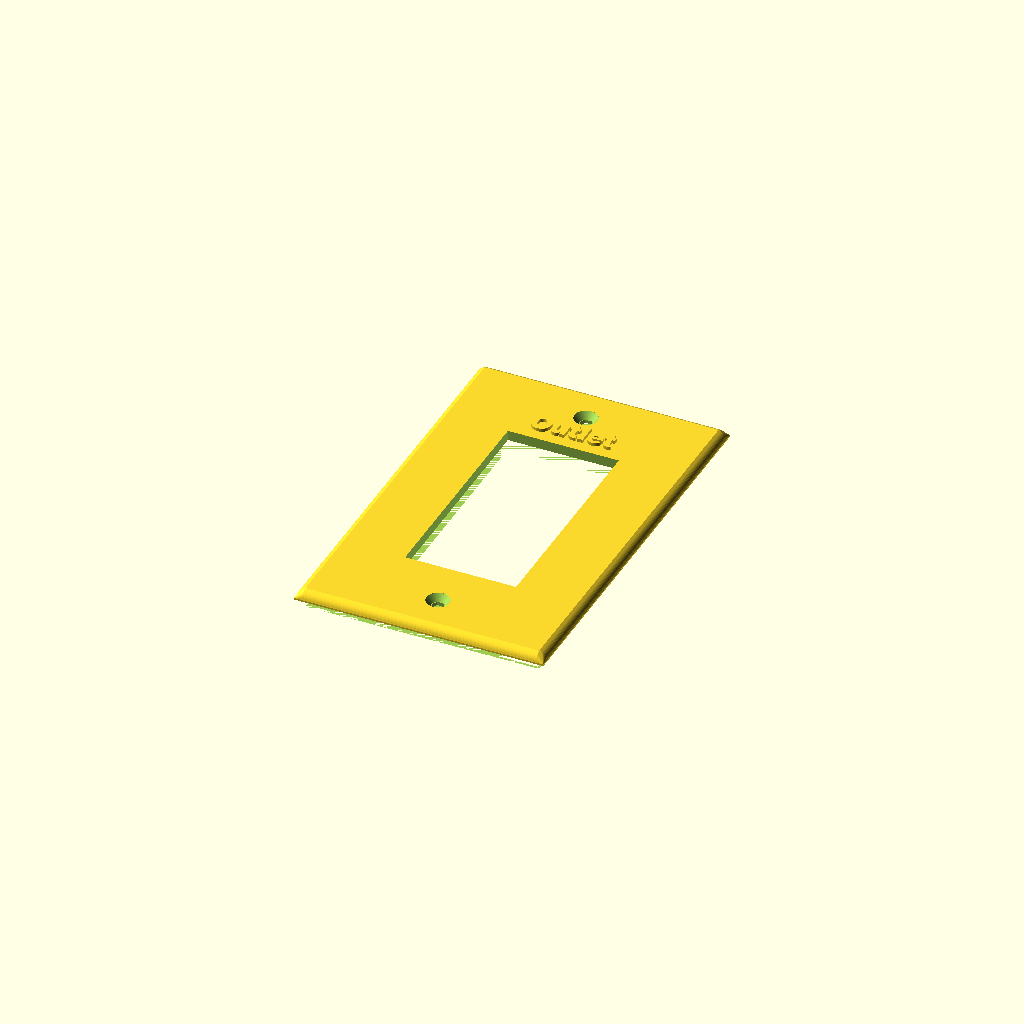
Cell 1 — every parameter at its default value.
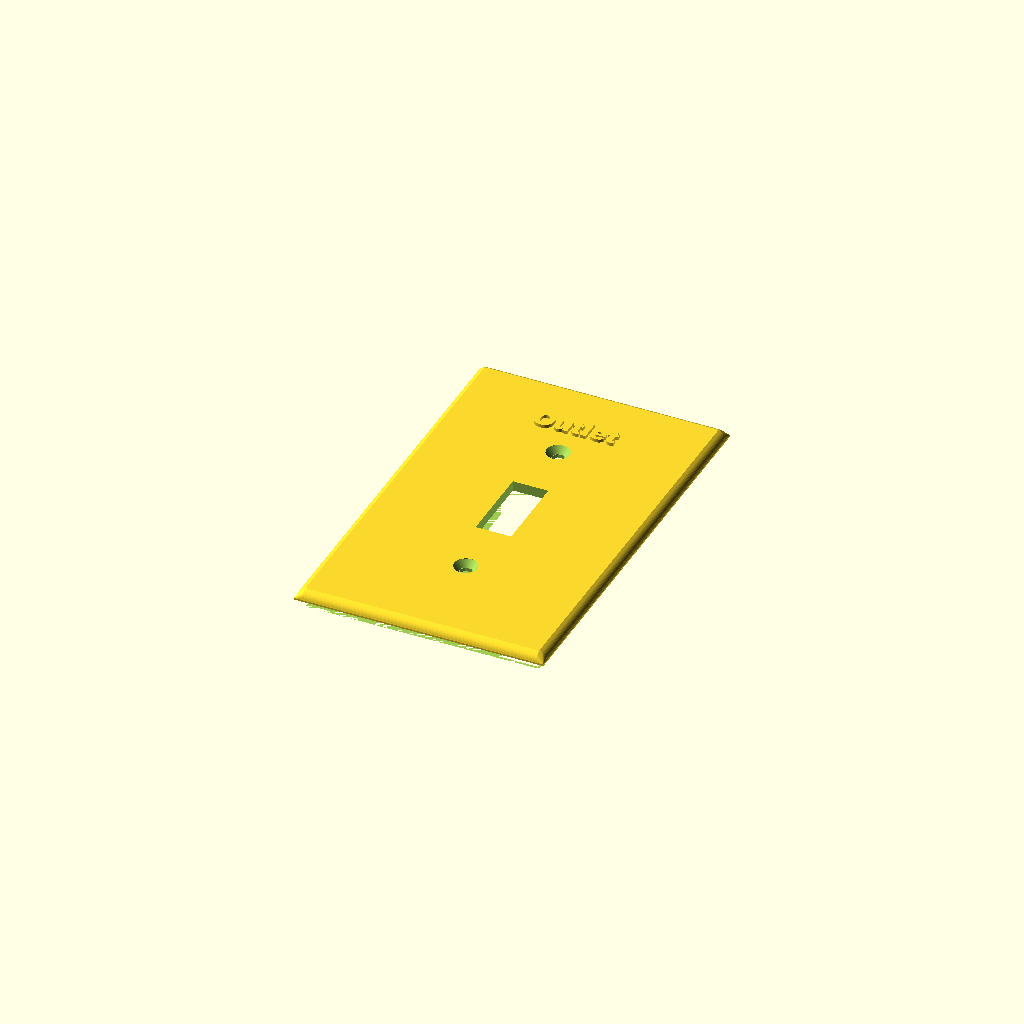
Cell 2: switch1_type = 2 (everything else at default).
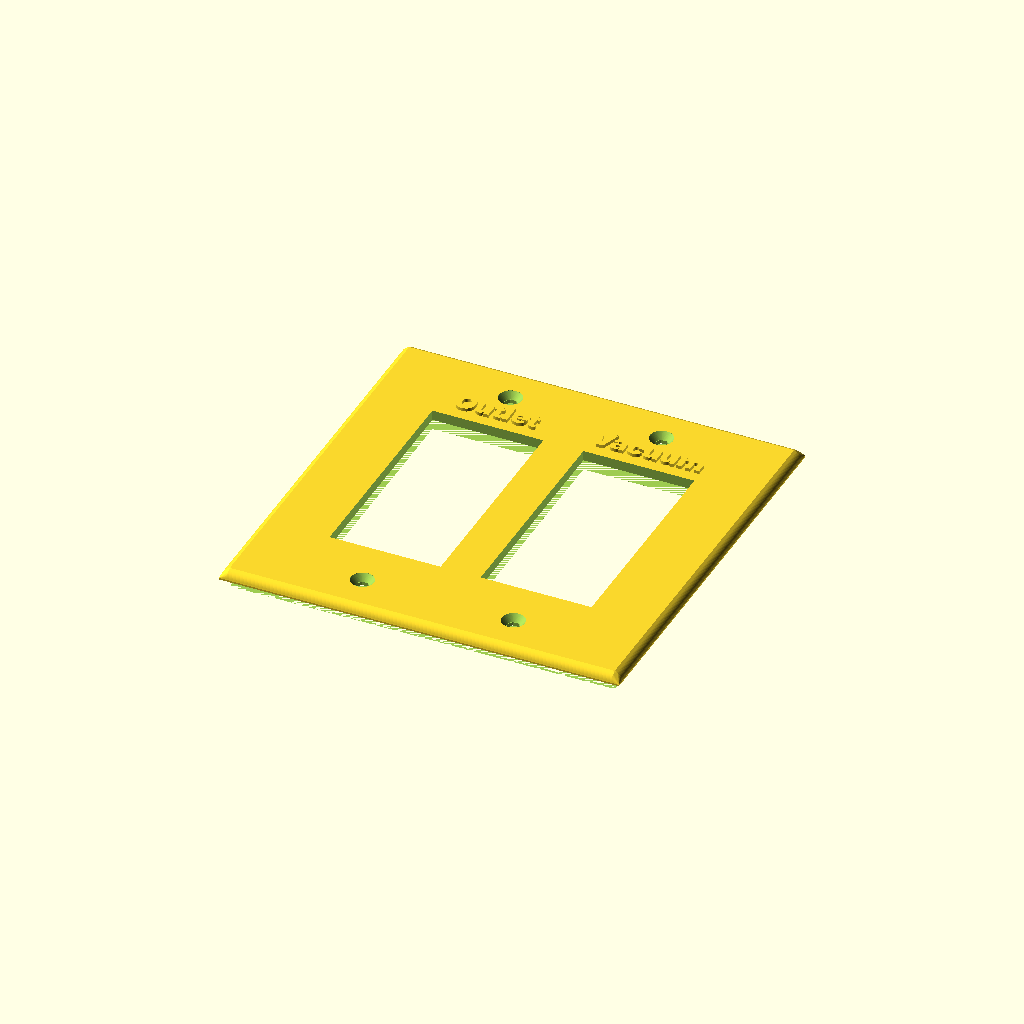
Cell 3: the same model with switch2_type = 1.
All cells are drawn from one camera (rotation 55°, 0°, 25°, orthographic, colour scheme Cornfield), so only the parameter changes between them.
The OpenSCAD source (Electrical plate.scad):
/* [Switches] */

// Type of the first switch in the gang.
switch1_type=1; // [1:Decora,2:Toggle,3:Blank]
// Optional label over the first switch.  Leave blank for no label.
switch1_label="Outlet";
// Type of the second switch in the gang.  "None" results in this and all further switch types/labels being ignored
switch2_type=0; // [0:None,1:Decora,2:Toggle,3:Blank]
// Optional label over the switch.  Leave blank for no label.
switch2_label="Vacuum";
// Type of the second switch in the gang.  "None" results in this and all further switch types/labels being ignored
switch3_type=0; // [0:None,1:Decora,2:Toggle,3:Blank]
// Optional label over the switch.  Leave blank for no label.
switch3_label="";
// Type of the second switch in the gang.  "None" results in this and all further switch types/labels being ignored
switch4_type=0; // [0:None,1:Decora,2:Toggle,3:Blank]
// Optional label over the switch.  Leave blank for no label.
switch4_label="";

/* [ Plate Details ] */

// The height, in mm, of the plate. The width is determined from the height on the basis of a 2-gang plate width matching the height.  Standard US plates are 114.3mm high.  Non-standard (oversized) plates come in different heights, and may include values such as 127, 139.7, etc. 127mm is a nice slightly oversized plate
plate_height = 122;

// The depth of the plate is the distance between the wall and the outmost edge of the plate.  Standard US plates are 3.96875mm deep.  Oversized plates usually are a bit deeper.  The deeper plates allow for switches that don't mount quite perfectly flush with the wall or gang boxes that stick out slightly, but might require slightly longer mounting screws.
plate_depth = 3.1; 

// How thick should the plastic be printed for the wall plate.  This has nothing to do with printer layer height (or any other slicer settings.)  A smaller value will result in a more hollow (but flimsy) wall plate.  In that case, supports will likely be needed when printing (unless you flip the plate face down when printing.)  A value equal to or greater than the plate_depth will result in a solid chunk of plastic (and somewhat negates the point of having a greater than standard plate_depth due to no hollow space.)
plastic_thickness = 3.1; // [1.5:.2:4]

// If set to emboss, any labels will be raised from the plate by 1mm.  If set to inset, the labels will be inset in the plate by 1mm.  The embossing usually extrudes nicer lettering, but requires that the plate be printed with the face up (and will require supports.)  If the labels are inset, the object can be flipped so the face prints against the print bed. (or, you can not use labels at all, in which case this setting has no effect.)
emboss_or_inset_labels=1; // [0:inset,1:emboss]


/* [Advanced] */

// the radius (not diameter) of the screw holes.  Should probably be left as 1.7.
screw_hole_radius = 1.7;

// For standard screws that are NOT meant to be countersunk (but the head rests outside the plate), set screw_head_radius to 0.  Otherwise, screw_head_radius should be the radius (not diameter) of the widest part of the screw head, and screw_head_depth is the depth of the screw head before the threads.  (distance between the top of the head and first thread.)  The defualt values of 3.25 (radius) and 2.3 (depth) work well with standard oval head screws.
screw_head_radius = 3.25;
screw_head_depth = 2.; // this is ignored if screw_head_radius is 0


// Most FDM printers aren't really precise when printing empty space within a solid area (such as switch holes, screw holes, etc.)  Often times, the  empty spaces end up being very slightly smaller than the design.  Set hole_expansion to a positive number to the holes to be designed that much bigger than normal.  This often requires a bit of testing.  Start with 1 and print just the first couple of layers.  Measure the resulting screw holes.  If the screw holes are too big, reduce the hole_expansion.  If they are too small, raise it. 
hole_expansion = 0.5; 

/* [hidden] */

// vectors for switch types are ordered as:  width, height, screw hole gap (0 for a single hole with no gap, -1 for no holes), height(from center) for text labels
switch_decora = [ 33.3375, 66.675, 96.8375, 37 ];
switch_toggle = [ 10.31875, 23.8125, 60.325, 39 ];
switch_blank = [ 0, 0, 83.34375, 0 ];

gang_cnt = switch2_type == 0 ? 1 : switch3_type == 0 ? 2 : switch4_type == 0 ? 3 : 4;

gang_types = [ [], switch_decora, switch_toggle, switch_blank];


gangs = (0 == switch2_type) ? [[gang_types[switch1_type], switch1_label]] :
    (0 == switch3_type) ? [[gang_types[switch1_type], switch1_label], [gang_types[switch2_type], switch2_label] ] :
        (0 == switch4_type) ? [[gang_types[switch1_type], switch1_label], [gang_types[switch2_type], switch2_label], [gang_types[switch3_type], switch3_label] ] :
            [[gang_types[switch1_type], switch1_label], [gang_types[switch2_type], switch2_label], [gang_types[switch3_type], switch3_label], [gang_types[switch4_type], switch4_label] ];
    
// ------
$fn = 75;
gang_gap = 0 + 46.0375; // constant
plate_width = plate_height + ((len(gangs) - 2) * gang_gap);

// ---

module draw_screw_hole()
{
    base_r = screw_hole_radius + (hole_expansion * .5);
   // just draw a hole, centered
    cylinder(r = base_r, h =plate_depth*2, center = true, $fn=6);    
    
    if (0 == screw_head_radius)
    {
        translate([0,0,plate_depth]) 
            cylinder(r = base_r, h=(plastic_thickness - 1)*2, center = true);
    }
    else
    {
        cs_r = screw_head_radius + (hole_expansion * .5);
        hull()
        {
            //screw_counter_radius
            // screw_counter_depth
            translate([0,0,plate_depth+0.0001])
                cylinder(r=cs_r, h=0.1, center=true);
            
            translate([0,0,plate_depth-screw_head_depth/2]) 
                cylinder(r=base_r, h=(screw_head_depth), center=true);
        }
        
    }
}

// need something to handle cases where the plastic thickness is too thin
// to handle the full "depth" of a countersunk screw hole
//
// So, this module will draw a "shell" around a screw hole 
module draw_screw_hole_with_shells()
{
    if (screw_hole_radius)
    {
        r = (screw_head_radius) +  (hole_expansion * .5) ;
        r2 = (screw_hole_radius) +  (hole_expansion * .5);
        difference() 
        {
            // hard-coded 1.5mm thickness for the screw hole shell
            resize([r*2+1.5, r*2+1.5, 0]) 
            {
                draw_screw_hole();
                cylinder(r = r2, h = plate_depth *2, center = true);    
    
            }
            
            //draw_screw_hole();
            translate([0,0, -screw_head_depth-1]) 
                cube([r*2, r*2,plate_depth*2], center=true);
            
        }
    }
}


module draw_switch ( v )
{
   // draw things centered!
   
   // main hole
   if (v[0] && v[1])
   {
      cube([v[0] + hole_expansion, v[1] + hole_expansion, plate_depth*2.1], center = true);
   }
   if (-1 != v[2])
   {
      if (0 != v[2])
      {
         translate([0, v[2]/2, 0]) draw_screw_hole();
         translate([0, -(v[2]/2), 0]) draw_screw_hole();
         
      }
      else
      {
         draw_screw_hole();
      }
   }
}


module draw_screw_hole_shells()
{
	translate([  -(len(gangs)-1)*gang_gap/2, 0, 0])
	{
		for (i = [0 : len(gangs)-1])
		{
			translate([i*gang_gap, 0, 0])
            {
                if (-1 != gangs[i][0][2])
                {
                    if (0 != gangs[i][0][2])
                    {
                        translate([0, gangs[i][0][2]/2, -.1])
                            draw_screw_hole_with_shells();
                        translate([0, -(gangs[i][0][2]/2), -.1])
                            draw_screw_hole_with_shells();
                    }
                    else
                    {
                        draw_screw_hole_with_shells();
                    }
                }
            }
		}
	}
}

module draw_switch_labels(emboss=true)
{
	translate([  -(len(gangs)-1)*gang_gap/2, 0, plate_depth - .001])
	{
		for (i = [0 : len(gangs)-1])
		{
            if (gangs[i][1])
            {
                switch_type = gangs[i][0];
                
                translate([i*gang_gap, switch_type[3], emboss ? 0 : -1]) 
                    linear_extrude(height = 1.001)
                    {
                        text(gangs[i][1], 
                            font = "SF Pro Text:style=Black",
                            //font  = "Liberation Serif:style=Regular",
                            //font="Arial:style=Normal", 
                            //font="Liberation Mono:style=Regular",
                            size=6, spacing=1.,
                            halign="center", 
                            valign="baseline");
                    }
            }
		}
	}
}

module draw_all_switches()
{
// draws all the switches, left to right.  The left edge will be at X axis 0, while the Y axis is centered

	translate([  -(len(gangs)-1)*gang_gap/2, 0, 0])
	{
		for (i = [0 : len(gangs)-1])
		{
            //switch_type = switch_decora;
            
			translate([i*gang_gap, 0, 0]) 
                draw_switch(gangs[i][0]);
		}
	}
}

module outer_plate(recurse=true)
{
    difference()
    {
        hull()
        {
            a = .75; // 1
            b = a*2;
            
            translate([-plate_width/2 + plate_depth, 0,0]) 
                rotate(a=270, v=[1,0,0])
                    cylinder(r=plate_depth, 
                        h=(plate_height - plate_depth*b), 
                        center=true);
            
            translate([plate_width/2 - plate_depth, 0,0]) 
                rotate(a=270, v=[1,0,0])
                    cylinder(r=plate_depth, 
                        h=(plate_height - plate_depth*b), 
                        center=true);

            translate([0, plate_height/2 - plate_depth,0]) 
                rotate(a=90, v=[0,1,0])
                    cylinder(r=plate_depth, 
                        h=(plate_width - plate_depth*b), 
                        center=true);
            
            translate([0, -plate_height/2 + plate_depth, 0])
                rotate(a=90, v=[0,1,0])
                    cylinder(r=plate_depth, 
                        h=(plate_width - plate_depth*b), 
                        center=true);

            cube([plate_width, plate_height, 1], center=true);
        }
        // draw a cube that differences off the back of the plate
        translate([0,0, -plate_depth*.5]) 
            cube([plate_width+1, plate_height+1, 
                  plate_depth+0.0001], 
                 center=true);
        if (recurse)
            translate([0,0,-plastic_thickness]) 
                resize([plate_width-plastic_thickness*2, 
                        plate_height-plastic_thickness*2, 0]) 
                    outer_plate(false);
        
    }
}



difference()
{
	// draw the main plate (centered vertically, but not centered horiz)
	
	//cube([plate_width, plate_height, 1], center=true);
    union()
    {
        outer_plate();
        draw_screw_hole_shells();
        
        if (emboss_or_inset_labels) draw_switch_labels();
    }
    if (!emboss_or_inset_labels) draw_switch_labels(false);
	//draw (remove, actually) the switches
    draw_all_switches();
}
Parameter table extracted from the source (name, type, default, range or options):
switch1_type: number, default 1, options 1, 2, 3
switch1_label: string, default "Outlet"
switch2_type: number, default 0, options 0, 1, 2, 3
switch2_label: string, default "Vacuum"
switch3_type: number, default 0, options 0, 1, 2, 3
switch3_label: string, default ""
switch4_type: number, default 0, options 0, 1, 2, 3
switch4_label: string, default ""
plate_height: number, default 122
plate_depth: number, default 3.1
plastic_thickness: number, default 3.1, range 1.5 to 4, step 0.2
emboss_or_inset_labels: number, default 1, options 0, 1
screw_hole_radius: number, default 1.7
screw_head_radius: number, default 3.25
screw_head_depth: number, default 2
hole_expansion: number, default 0.5
